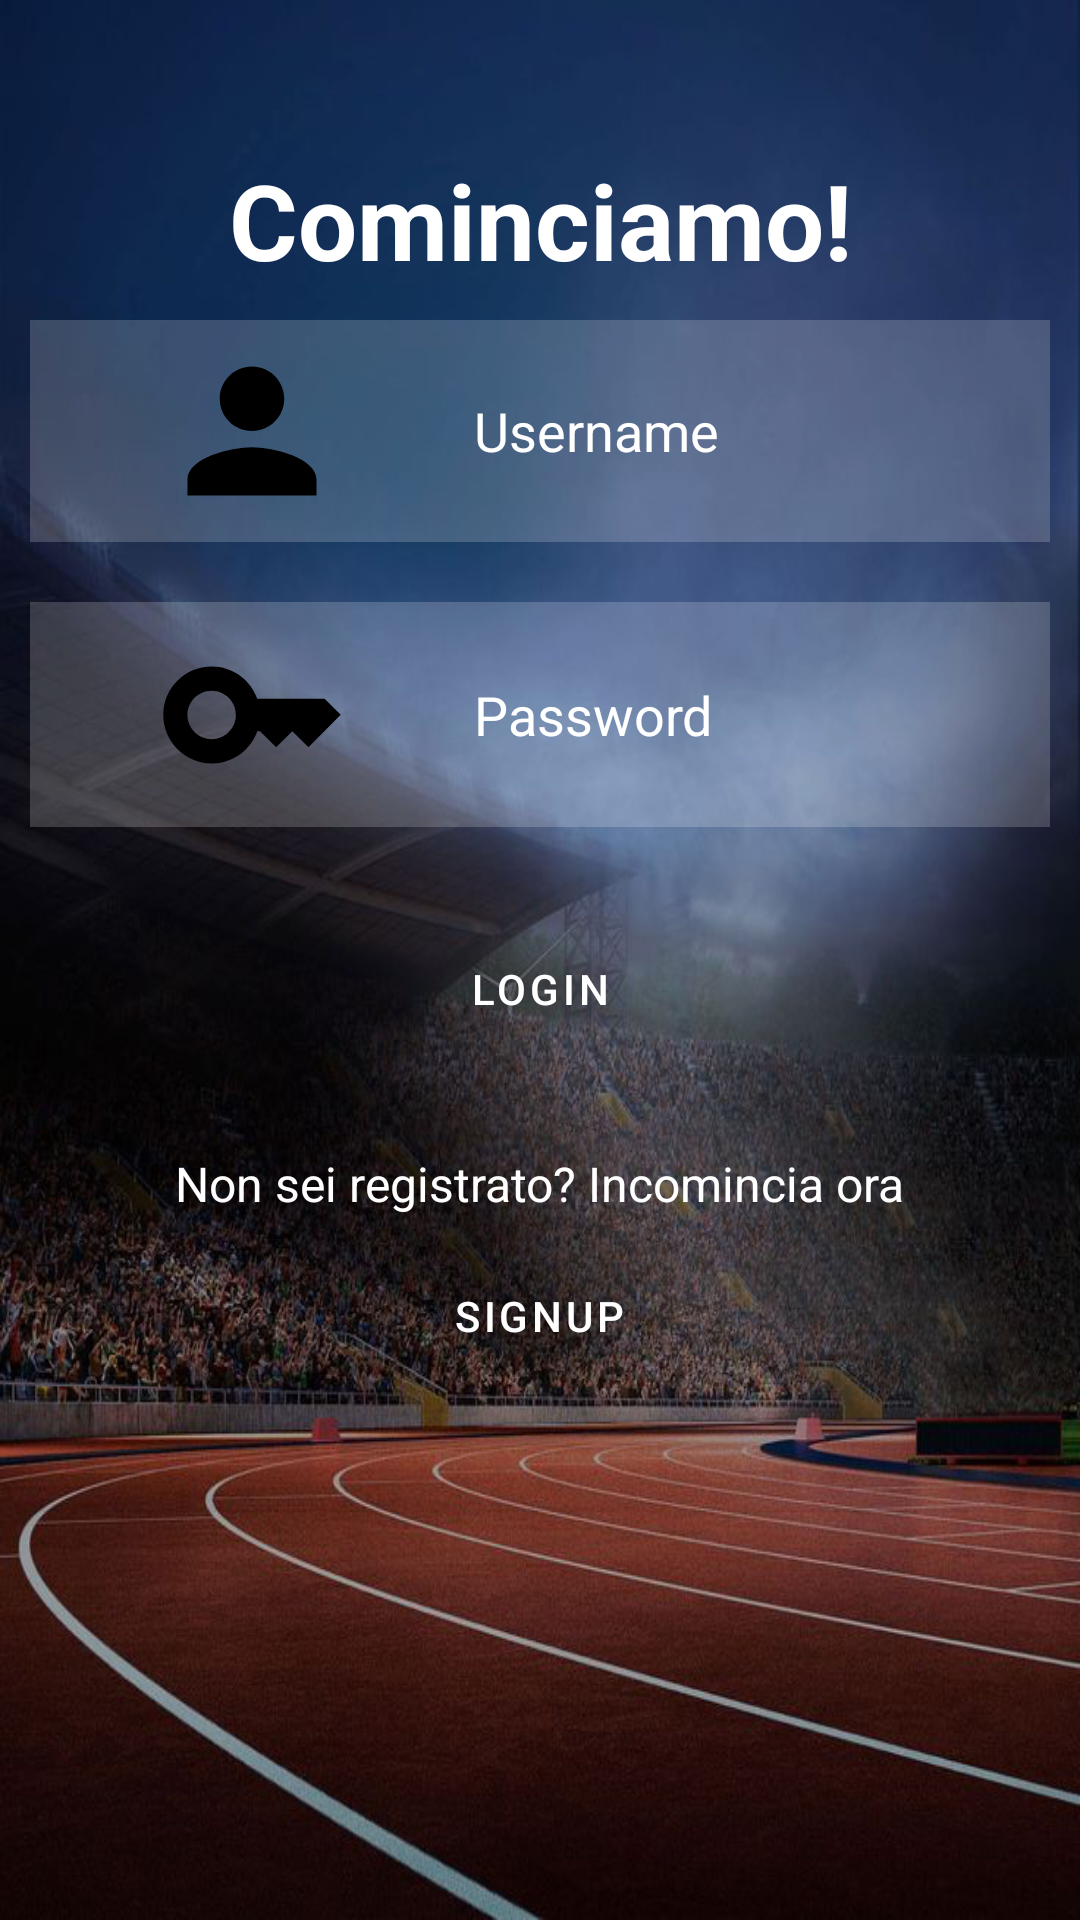

This screen was rendered from an Android layout file. Write that file and the resources it references.
<!-- AndroidManifest.xml: application theme Theme.ProgettoRuggeriLAM -->
<!-- res/layout/activity_home.xml -->
<RelativeLayout xmlns:android="http://schemas.android.com/apk/res/android"
    xmlns:app="http://schemas.android.com/apk/res-auto"
    xmlns:tools="http://schemas.android.com/tools"
    android:id="@+id/S"
    android:layout_width="match_parent"
    android:layout_height="match_parent"
    android:background="@drawable/sfondo_home"
    tools:context=".userinterface.HomeActivity">

    <TextView
        android:id="@+id/signin"
        android:layout_width="match_parent"
        android:layout_height="wrap_content"
        android:layout_centerHorizontal="true"
        android:layout_marginStart="50dp"
        android:layout_marginTop="50dp"
        android:layout_marginEnd="50dp"
        android:gravity="center"
        android:text="Cominciamo!"
        android:textColor="@color/white"
        android:textSize="35sp"
        android:textStyle="bold" />

    <EditText
        android:id="@+id/username"
        android:layout_width="match_parent"
        android:layout_height="74dp"
        android:layout_below="@id/signin"
        android:layout_margin="10dp"
        android:background="#30ffffff"
        android:drawableLeft="@drawable/ic_launcher_person_foreground"
        android:drawablePadding="20dp"
        android:hint="Username"
        android:padding="20dp"
        android:textColor="@color/white"
        android:textColorHint="@color/white" />

    <EditText
        android:id="@+id/password"
        android:layout_width="match_parent"
        android:layout_height="75dp"
        android:layout_below="@id/username"
        android:layout_margin="10dp"
        android:background="#30ffffff"
        android:drawableLeft="@drawable/ic_launcher_password_foreground"
        android:drawablePadding="20dp"
        android:hint="Password"
        android:inputType="textPassword"
        android:padding="20dp"
        android:textColor="@color/white"
        android:textColorHint="@color/white" />

    <com.google.android.material.button.MaterialButton
        android:id="@+id/loginbtn"
        android:layout_width="wrap_content"
        android:layout_height="wrap_content"
        android:layout_below="@id/password"
        android:layout_centerHorizontal="true"
        android:layout_margin="20dp"
        android:backgroundTint="@android:color/transparent"
        android:text="LOGIN"
        android:textColor="@color/white" />

    <TextView
        android:id="@+id/not_registered"
        android:layout_width="wrap_content"
        android:layout_height="wrap_content"
        android:layout_below="@id/loginbtn"
        android:layout_centerHorizontal="true"
        android:layout_marginTop="10dp"
        android:text="Non sei registrato? Incomincia ora"
        android:textColor="@color/white"
        android:textSize="16sp" />


    <com.google.android.material.button.MaterialButton
        android:id="@+id/sigUpBtn"
        android:layout_width="wrap_content"
        android:layout_height="wrap_content"
        android:layout_below="@id/loginbtn"
        android:layout_centerHorizontal="true"
        android:layout_marginTop="41dp"
        android:textColor="@color/white"
        android:backgroundTint="@android:color/transparent"
        android:text="SIGNUP" />

</RelativeLayout>
<!-- resources referenced by this layout -->
<resources>
  <color name="white">#FFFFFFFF</color>
  <!-- drawable ic_launcher_password_foreground (drawable) -->
  <vector xmlns:android="http://schemas.android.com/apk/res/android"
      android:width="108dp"
      android:height="108dp"
      android:viewportWidth="24"
      android:viewportHeight="24"
      android:tint="#000000">
    <group android:scaleX="0.5974"
        android:scaleY="0.5974"
        android:translateX="4.8312"
        android:translateY="4.8312">
      <path
          android:fillColor="@android:color/white"
          android:pathData="M21,10h-8.35C11.83,7.67 9.61,6 7,6c-3.31,0 -6,2.69 -6,6s2.69,6 6,6c2.61,0 4.83,-1.67 5.65,-4H13l2,2l2,-2l2,2l4,-4.04L21,10zM7,15c-1.65,0 -3,-1.35 -3,-3c0,-1.65 1.35,-3 3,-3s3,1.35 3,3C10,13.65 8.65,15 7,15z"/>
    </group>
  </vector>
  <!-- drawable ic_launcher_person_foreground (drawable) -->
  <?xml version="1.0" encoding="utf-8"?>
  <vector xmlns:android="http://schemas.android.com/apk/res/android"
      android:width="108dp"
      android:height="108dp"
      android:viewportWidth="24"
      android:viewportHeight="24"
      android:tint="#000000">
      <group android:scaleX="0.5974"
          android:scaleY="0.5974"
          android:translateX="4.8312"
          android:translateY="4.8312">
          <path
              android:fillColor="@android:color/white"
              android:pathData="M12,12c2.21,0 4,-1.79 4,-4s-1.79,-4 -4,-4 -4,1.79 -4,4 1.79,4 4,4zM12,14c-2.67,0 -8,1.34 -8,4v2h16v-2c0,-2.66 -5.33,-4 -8,-4z"/>
      </group>
  </vector>
  <!-- drawable sfondo_home: png bitmap (drawable, 661038 bytes) -->
  <style name="Theme.ProgettoRuggeriLAM" parent="Theme.MaterialComponents.DayNight.DarkActionBar">
          
          <item name="colorPrimary">@color/purple_200</item>
          <item name="colorPrimaryVariant">@color/purple_700</item>
          <item name="colorOnPrimary">@color/black</item>
          
          <item name="colorSecondary">@color/teal_200</item>
          <item name="colorSecondaryVariant">@color/teal_200</item>
          <item name="colorOnSecondary">@color/black</item>
          
          <item name="android:statusBarColor">?attr/colorPrimaryVariant</item>
          
      </style>
  <color name="purple_200">#FF90CAF9</color>
  <color name="purple_700">#FF1976D2</color>
  <color name="black">#FF000000</color>
  <color name="teal_200">#FF03DAC5</color>
</resources>
